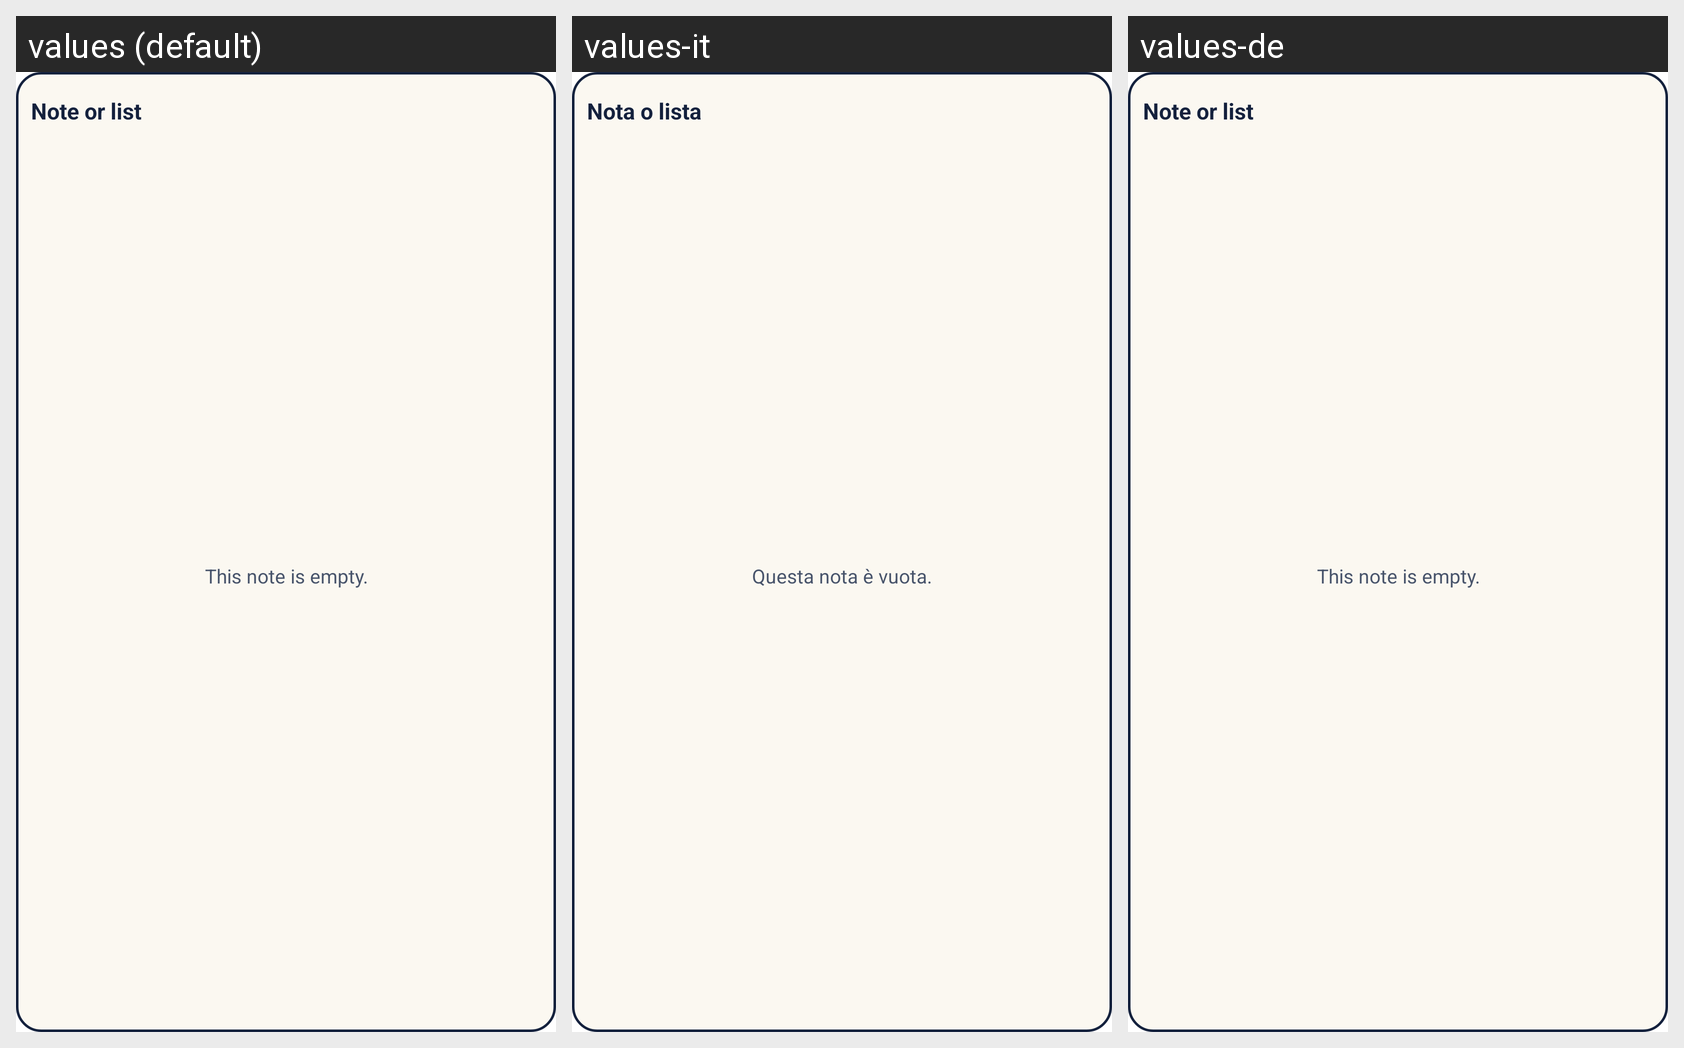

Locale-by-locale string values for the Android screen shown in this grid:
Android screen res/layout/widget_note.xml rendered under 3 locales, left to right: values (default), values-it, values-de. Device: Nexus 5 (rendered at 1080×1920; each locale shown at half size, 540×960, under a caption strip naming it); theme Theme.JotDrop.
Other locales in the repository, not shown: values-es, values-fr, values-nl.
Strings drawn on this screen, with the default value and each locale's value (text and hints the layout hard-codes, and strings that could not be matched under every locale, appear in the picture but are not listed):

widget_note_name
  values: Note or list
  values-it: Nota o lista
  values-de: Note or list  [not translated; the default value is used]

widget_note_empty
  values: This note is empty.
  values-it: Questa nota è vuota.
  values-de: This note is empty.  [not translated; the default value is used]
